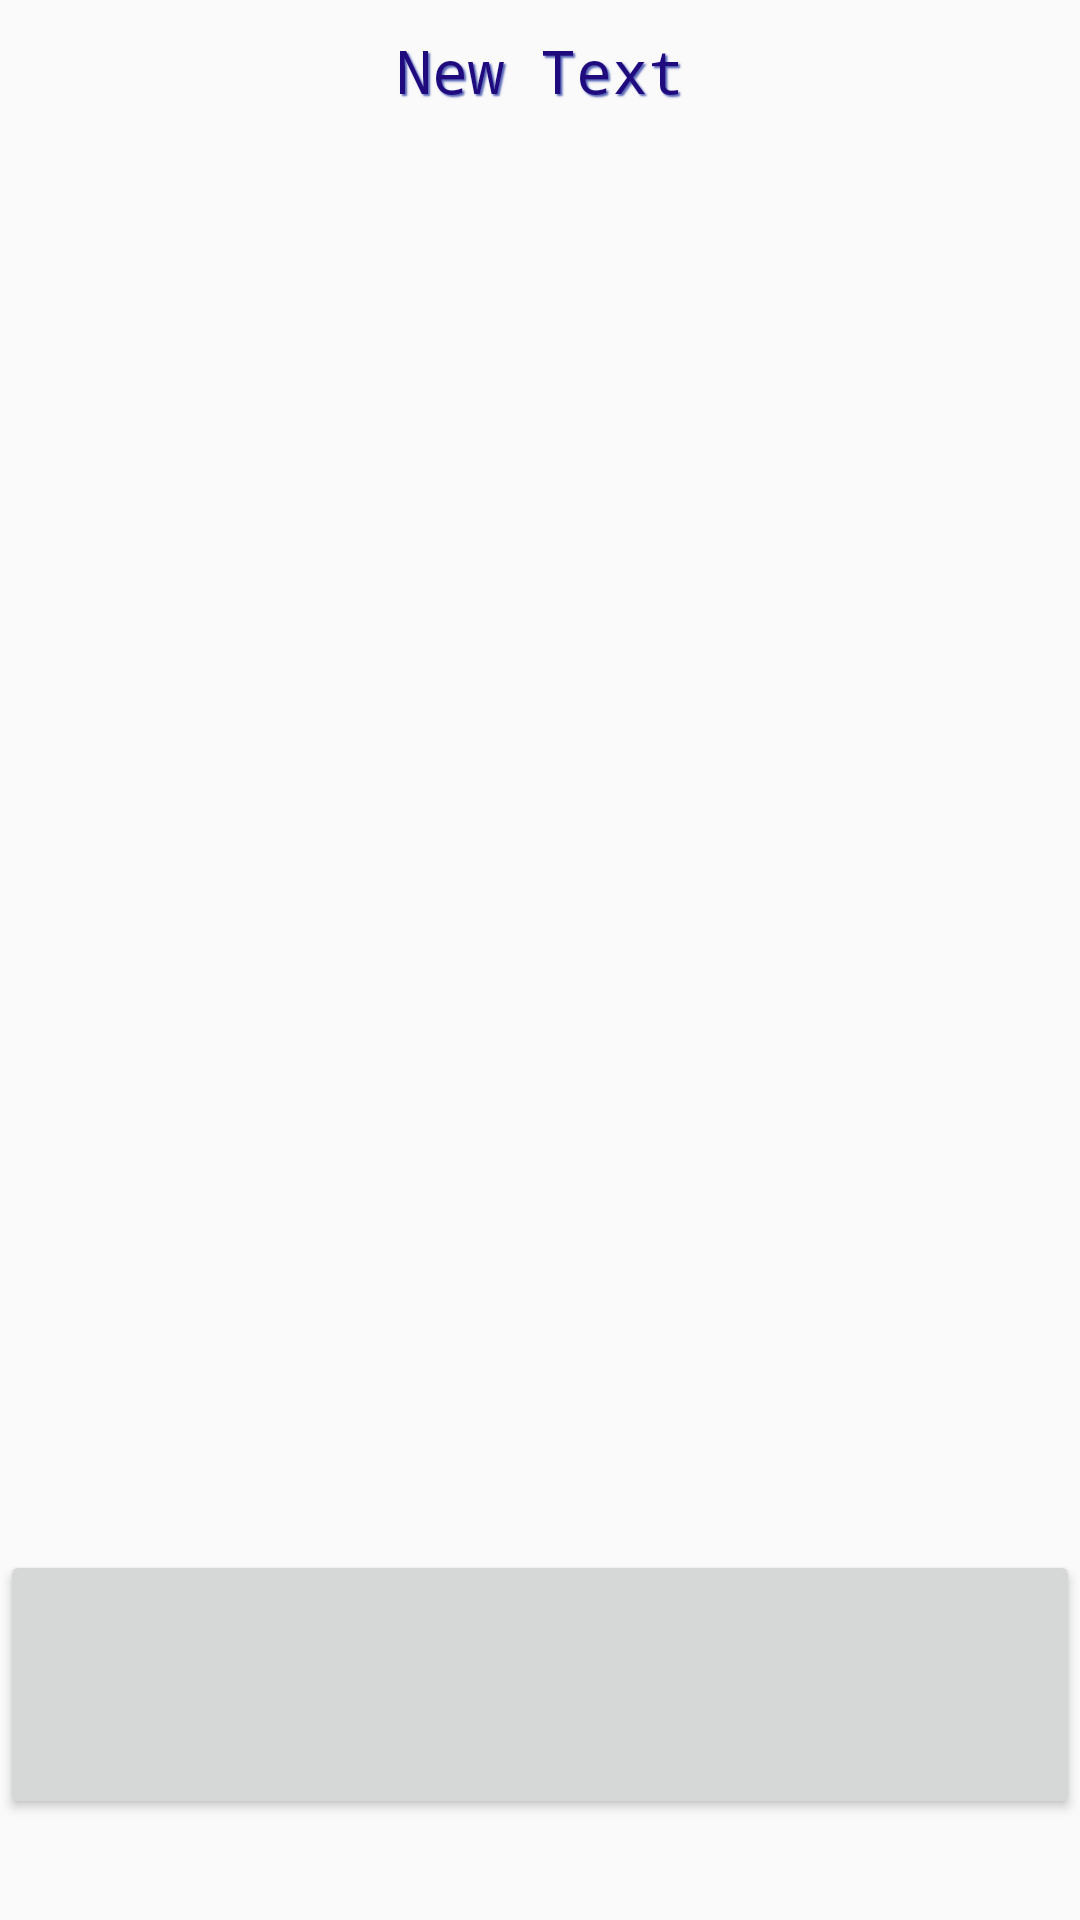

Here is an Android app screen rendered from its layout file. Give the layout XML and the strings, colors and styles it references.
<!-- AndroidManifest.xml: application theme AppTheme -->
<!-- res/layout/activity_text_song.xml -->
<?xml version="1.0" encoding="utf-8"?>
<LinearLayout xmlns:android="http://schemas.android.com/apk/res/android"
    android:orientation="vertical" android:layout_width="match_parent"
    android:layout_height="match_parent"
    android:weightSum="1">

    <TextView
        android:layout_width="match_parent"
        android:layout_height="wrap_content"
        android:text="New Text"
        android:id="@+id/txtName"
        android:layout_gravity="center_horizontal"
        android:paddingTop="10dp"
        android:paddingBottom="10dp"
        android:gravity="center"
        android:textSize="20dp"
        style="@style/CustomTextView"
        android:textColor="#200b7e"
        android:paddingLeft="20dp"
        android:paddingRight="20dp"
        android:maxLength="40" />

    <TextView
        android:layout_width="match_parent"
        android:layout_height="99dp"
        android:id="@+id/scrollText"
        android:layout_gravity="center_horizontal"
        android:layout_weight="0.83"
        android:scrollbars="vertical"
        android:scrollbarStyle="outsideOverlay"
        android:background="@drawable/bckgr"
        android:textColor="#ffffff"
        android:textSize="15dp"
        android:paddingLeft="20dp"
        android:paddingTop="10dp"
        android:paddingRight="20dp"
        android:layout_marginLeft="10dp"
        android:layout_marginRight="10dp"
        android:textAlignment="center"
        android:visibility="invisible"/>

    <TextView
        android:layout_width="match_parent"
        android:layout_height="wrap_content"
        android:text="@string/translation"
        android:id="@+id/textView3"
        android:layout_gravity="center_horizontal"
        android:paddingTop="10dp"
        android:paddingBottom="10dp"
        android:textSize="18dp"
        android:gravity="center"
        style="@style/CustomTextView"
        android:textColor="#200b7e"
        android:visibility="invisible"/>

    <TextView
        android:layout_width="match_parent"
        android:layout_height="194dp"
        android:id="@+id/scrollTranslation"
        android:background="@drawable/bckgr"
        android:scrollbars="vertical"
        android:scrollbarStyle="outsideOverlay"

        android:textSize="15dp"
        android:textColor="#ffffff"
        android:paddingLeft="20dp"
        android:paddingTop="10dp"
        android:paddingRight="20dp"
        android:layout_marginLeft="10dp"
        android:layout_marginRight="10dp"
        android:textAlignment="center"
        android:visibility="invisible"/>
    <Button
        style="?android:attr/buttonStyleSmall"
        android:id="@+id/btnResume"
        android:layout_width="match_parent"
        android:layout_height="wrap_content"
        android:layout_weight="0.26"
        android:onClick="onStartClick"
        android:text=""
        android:textSize="12sp">
    </Button>

    <Button
        android:id="@+id/btnStop"
        android:layout_width="match_parent"
        android:layout_height="wrap_content"
        android:layout_weight="1"
        android:onClick="onStopClick"
        android:text="Stop"
        android:textSize="12sp"
        android:visibility="invisible">

    </Button>
</LinearLayout>
<!-- resources referenced by this layout -->
<resources>
  <!-- drawable bckgr: png bitmap (drawable, 73605 bytes) -->
  <string name="translation">Перевод</string>
  <style name="CustomTextView" parent="@android:style/Widget.TextView">
          <item name="android:typeface">monospace</item>
          <item name="android:shadowColor">#5564b5</item>
          <item name="android:shadowRadius">1.</item>
          <item name="android:shadowDx">2</item>
          <item name="android:shadowDy">2</item>
          <item name="android:textColor">#ffffff</item>
      </style>
  <style name="AppTheme" parent="Theme.AppCompat.Light.DarkActionBar">
          
          <item name="colorPrimary">@color/colorPrimary</item>
          <item name="colorPrimaryDark">@color/colorPrimaryDark</item>
          <item name="colorAccent">@color/colorAccent</item>
      </style>
  <color name="colorPrimary">#3F51B5</color>
  <color name="colorPrimaryDark">#303F9F</color>
  <color name="colorAccent">#9f0f00b9</color>
</resources>
